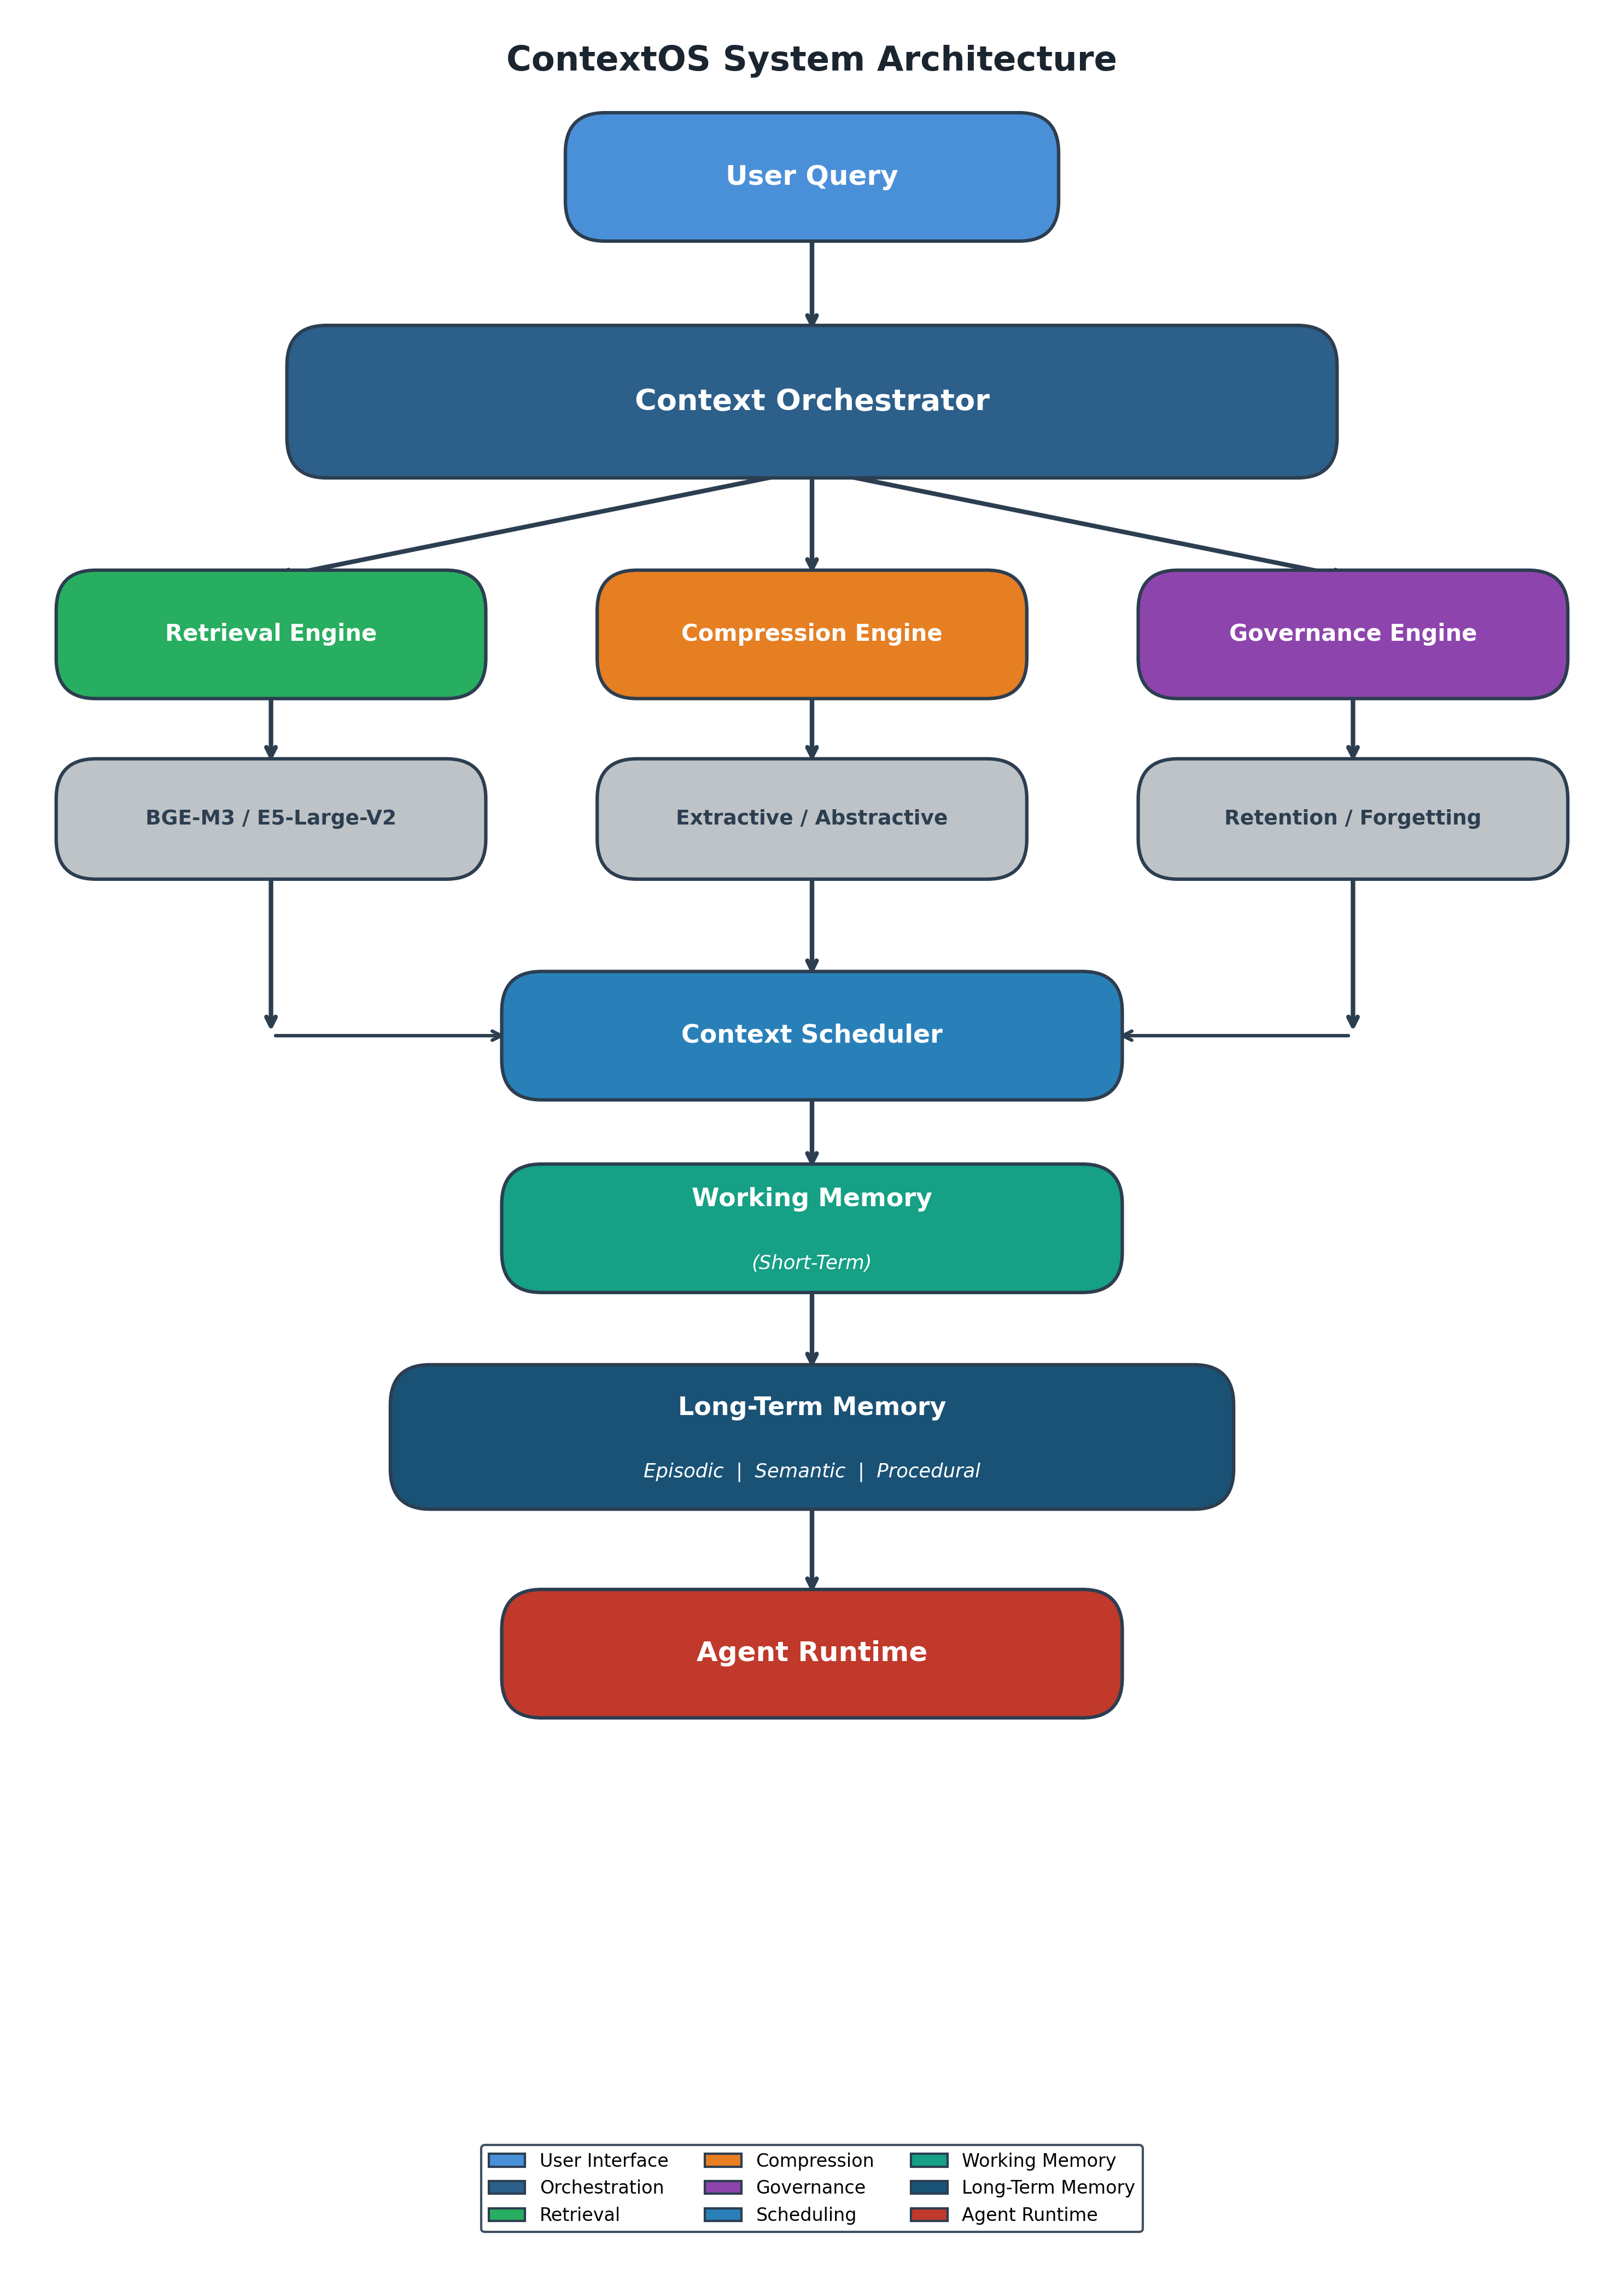

Source code (Python):
import matplotlib
matplotlib.use('Agg')
import matplotlib.pyplot as plt
import matplotlib.patches as mpatches
from matplotlib.patches import FancyBboxPatch, FancyArrowPatch

fig, ax = plt.subplots(figsize=(10, 14))
ax.set_xlim(0, 10)
ax.set_ylim(0, 14)
ax.axis('off')

# Color palette
COLOR_USER       = '#4A90D9'
COLOR_ORCH       = '#2C5F8A'
COLOR_RETRIEVAL  = '#27AE60'
COLOR_COMPRESS   = '#E67E22'
COLOR_GOVERN     = '#8E44AD'
COLOR_SCHED      = '#2980B9'
COLOR_WORKING    = '#16A085'
COLOR_LONGTERM   = '#1A5276'
COLOR_AGENT      = '#C0392B'
COLOR_SUB        = '#BDC3C7'
TEXT_LIGHT       = 'white'
TEXT_DARK        = '#2C3E50'


def draw_box(ax, cx, cy, w, h, label, color, fontsize=11, text_color='white',
             sublabel=None, radius=0.25):
    x = cx - w / 2
    y = cy - h / 2
    box = FancyBboxPatch((x, y), w, h,
                         boxstyle=f"round,pad=0.05,rounding_size={radius}",
                         linewidth=1.5, edgecolor='#2C3E50',
                         facecolor=color, zorder=3)
    ax.add_patch(box)
    if sublabel:
        ax.text(cx, cy + 0.18, label, ha='center', va='center',
                fontsize=fontsize, fontweight='bold', color=text_color, zorder=4)
        ax.text(cx, cy - 0.22, sublabel, ha='center', va='center',
                fontsize=fontsize - 2.5, color=text_color, zorder=4, style='italic')
    else:
        ax.text(cx, cy, label, ha='center', va='center',
                fontsize=fontsize, fontweight='bold', color=text_color, zorder=4)


def arrow(ax, x1, y1, x2, y2, color='#2C3E50', lw=2):
    ax.annotate('', xy=(x2, y2), xytext=(x1, y1),
                arrowprops=dict(arrowstyle='->', color=color,
                                lw=lw, connectionstyle='arc3,rad=0.0'),
                zorder=2)


# ── 1. User Query ──────────────────────────────────────────────────
draw_box(ax, 5, 13.0, 3.0, 0.7, 'User Query', COLOR_USER, fontsize=12)

# ── 2. Context Orchestrator ────────────────────────────────────────
draw_box(ax, 5, 11.6, 6.5, 0.85, 'Context Orchestrator', COLOR_ORCH, fontsize=13)

arrow(ax, 5, 12.65, 5, 12.02)   # User → Orchestrator

# ── 3. Three engine branches ───────────────────────────────────────
# Engine boxes (row 1)
draw_box(ax, 1.6, 10.15, 2.6, 0.70, 'Retrieval Engine', COLOR_RETRIEVAL, fontsize=10)
draw_box(ax, 5.0, 10.15, 2.6, 0.70, 'Compression Engine', COLOR_COMPRESS, fontsize=10)
draw_box(ax, 8.4, 10.15, 2.6, 0.70, 'Governance Engine', COLOR_GOVERN, fontsize=10)

# Arrows: Orchestrator bottom → each engine
arrow(ax, 5, 11.18, 1.6, 10.50)
arrow(ax, 5, 11.18, 5.0, 10.50)
arrow(ax, 5, 11.18, 8.4, 10.50)

# Sub-component boxes (row 2)
draw_box(ax, 1.6, 9.0, 2.6, 0.65, 'BGE-M3 / E5-Large-V2', COLOR_SUB,
         fontsize=9, text_color=TEXT_DARK)
draw_box(ax, 5.0, 9.0, 2.6, 0.65, 'Extractive / Abstractive', COLOR_SUB,
         fontsize=9, text_color=TEXT_DARK)
draw_box(ax, 8.4, 9.0, 2.6, 0.65, 'Retention / Forgetting', COLOR_SUB,
         fontsize=9, text_color=TEXT_DARK)

arrow(ax, 1.6, 9.80, 1.6, 9.33)
arrow(ax, 5.0, 9.80, 5.0, 9.33)
arrow(ax, 8.4, 9.80, 8.4, 9.33)

# ── 4. Context Scheduler ──────────────────────────────────────────
draw_box(ax, 5, 7.65, 3.8, 0.70, 'Context Scheduler', COLOR_SCHED, fontsize=11)
# Collect arrows from sub-boxes into scheduler
arrow(ax, 1.6, 8.68, 1.6, 7.65)
ax.annotate('', xy=(3.1, 7.65), xytext=(1.6, 7.65),
            arrowprops=dict(arrowstyle='->', color='#2C3E50', lw=1.5), zorder=2)
arrow(ax, 5.0, 8.68, 5.0, 8.00)
arrow(ax, 8.4, 8.68, 8.4, 7.65)
ax.annotate('', xy=(6.9, 7.65), xytext=(8.4, 7.65),
            arrowprops=dict(arrowstyle='->', color='#2C3E50', lw=1.5), zorder=2)

# ── 5. Working Memory ─────────────────────────────────────────────
draw_box(ax, 5, 6.45, 3.8, 0.70,
         'Working Memory', COLOR_WORKING, fontsize=11,
         sublabel='(Short-Term)')

arrow(ax, 5, 7.30, 5, 6.80)

# ── 6. Long-Term Memory ───────────────────────────────────────────
draw_box(ax, 5, 5.15, 5.2, 0.80,
         'Long-Term Memory', COLOR_LONGTERM, fontsize=11,
         sublabel='Episodic  |  Semantic  |  Procedural')

arrow(ax, 5, 6.10, 5, 5.55)

# ── 7. Agent Runtime ─────────────────────────────────────────────
draw_box(ax, 5, 3.80, 3.8, 0.70, 'Agent Runtime', COLOR_AGENT, fontsize=12)

arrow(ax, 5, 4.75, 5, 4.15)

# ── Title ─────────────────────────────────────────────────────────
ax.text(5, 13.72, 'ContextOS System Architecture',
        ha='center', va='center', fontsize=15, fontweight='bold',
        color='#1A252F')

# ── Legend strip ──────────────────────────────────────────────────
legend_items = [
    (COLOR_USER,      'User Interface'),
    (COLOR_ORCH,      'Orchestration'),
    (COLOR_RETRIEVAL, 'Retrieval'),
    (COLOR_COMPRESS,  'Compression'),
    (COLOR_GOVERN,    'Governance'),
    (COLOR_SCHED,     'Scheduling'),
    (COLOR_WORKING,   'Working Memory'),
    (COLOR_LONGTERM,  'Long-Term Memory'),
    (COLOR_AGENT,     'Agent Runtime'),
]
patches = [mpatches.Patch(facecolor=c, edgecolor='#2C3E50', label=l)
           for c, l in legend_items]
ax.legend(handles=patches, loc='lower center', bbox_to_anchor=(0.5, 0.01),
          ncol=3, fontsize=8, framealpha=0.9, edgecolor='#2C3E50')

plt.tight_layout()
plt.savefig('C:/Users/sudheer.pv/Documents/Research/3.ContextOS-main/figures/fig5_architecture.png',
            dpi=300, bbox_inches='tight', facecolor='white')
print("Saved fig5_architecture.png")
